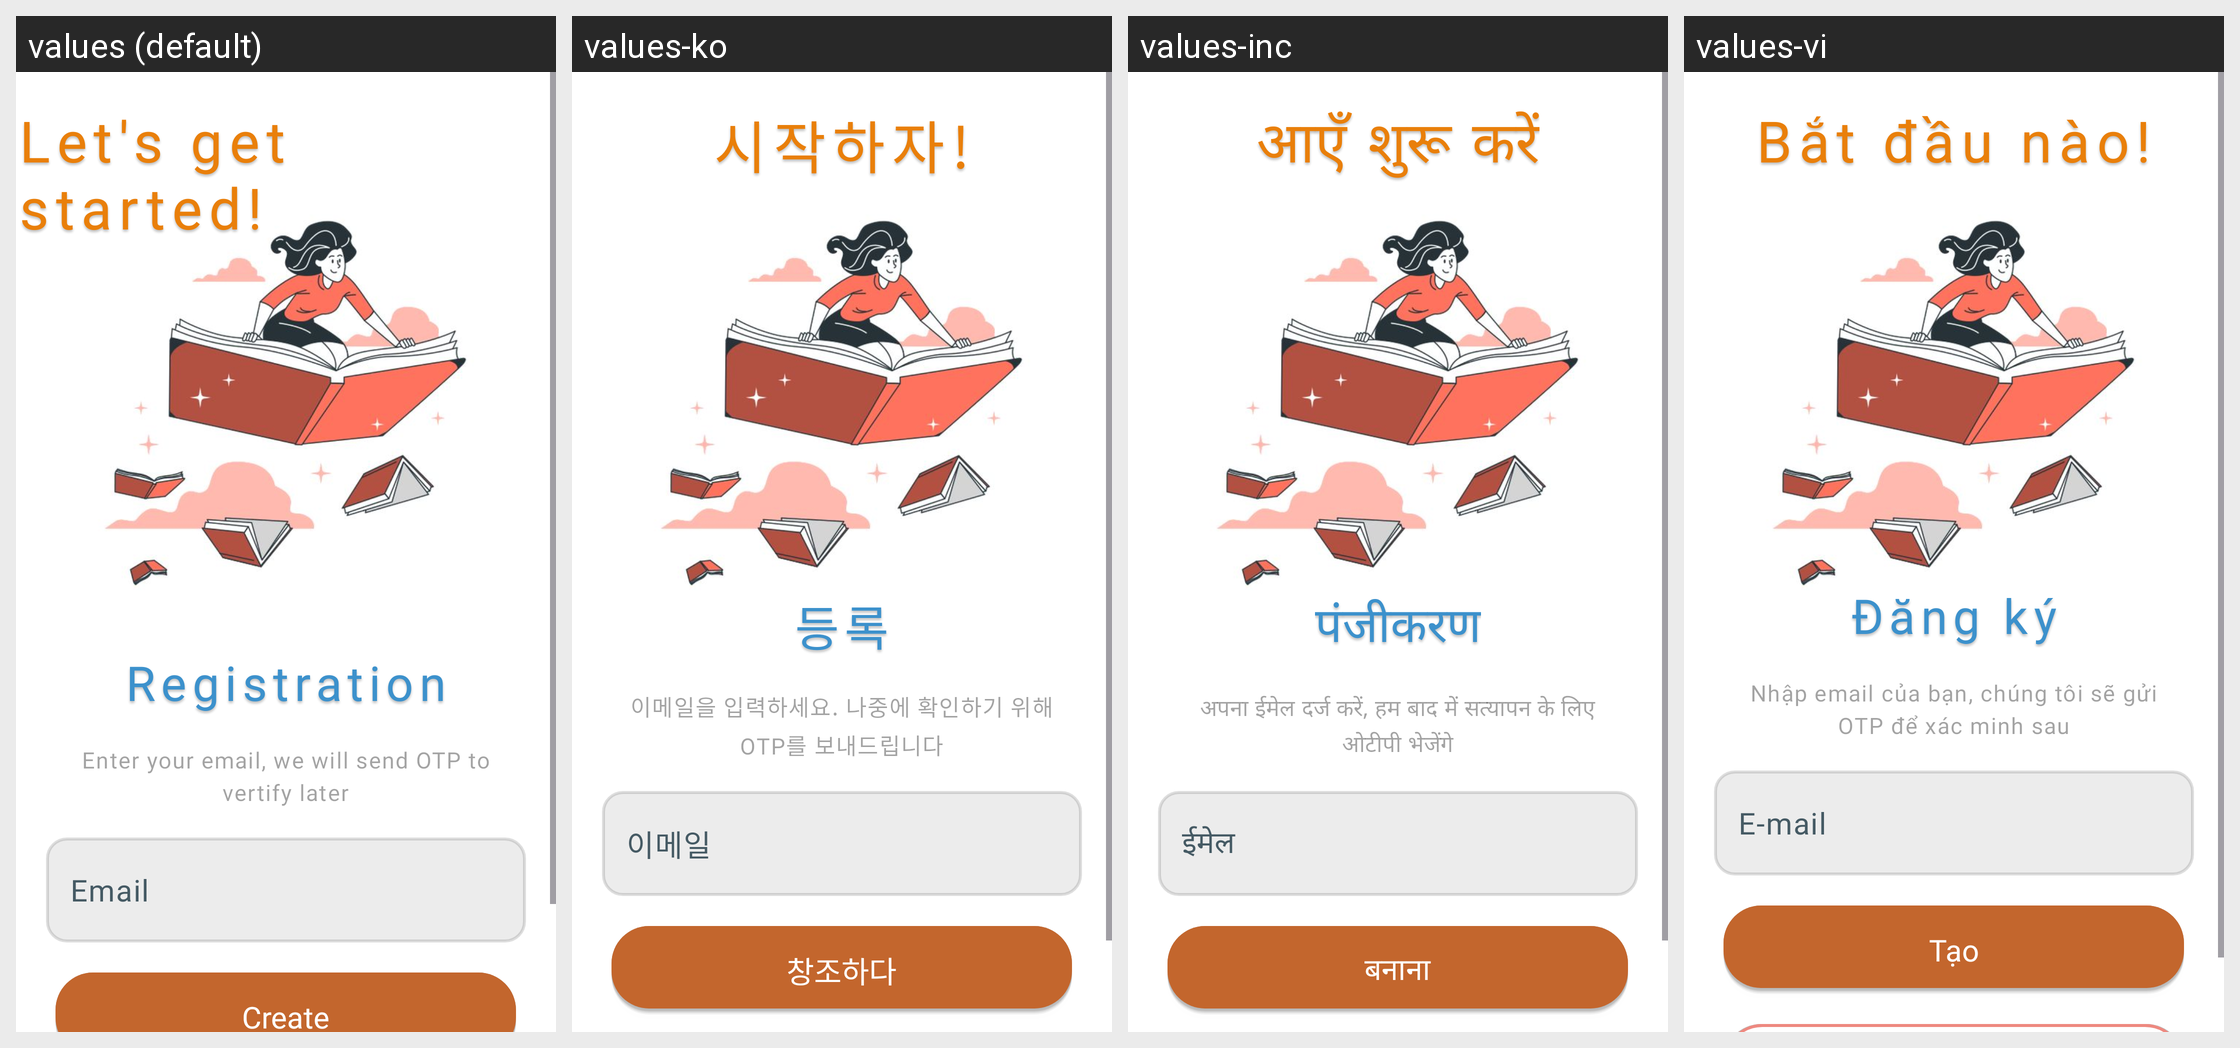

Translations of the strings shown on this Android screen, per locale in the grid:
Android screen res/layout/activity_register.xml rendered under 4 locales, left to right: values (default), values-ko, values-inc, values-vi. Device: Nexus 5 (rendered at 1080×1920; each locale shown at half size, 540×960, under a caption strip naming it); theme Theme.MangaPlusApp.
Strings drawn on this screen, with the default value and each locale's value (text and hints the layout hard-codes, and strings that could not be matched under every locale, appear in the picture but are not listed):

headlineRegister
  values: Let's get started!
  values-ko: 시작하자!
  values-inc: आएँ शुरू करें
  values-vi: Bắt đầu nào!

headlineTitleRes
  values: Registration
  values-ko: 등록
  values-inc: पंजीकरण
  values-vi: Đăng ký

RecommendRes
  values: Enter your email, we will send OTP to vertify later
  values-ko: 이메일을 입력하세요. 나중에 확인하기 위해 OTP를 보내드립니다
  values-inc: अपना ईमेल दर्ज करें, हम बाद में सत्यापन के लिए ओटीपी भेजेंगे
  values-vi: Nhập email của bạn, chúng tôi sẽ gửi OTP để xác minh sau

email
  values: Email
  values-ko: 이메일
  values-inc: ईमेल
  values-vi: E-mail

create
  values: Create
  values-ko: 창조하다
  values-inc: बनाना
  values-vi: Tạo
